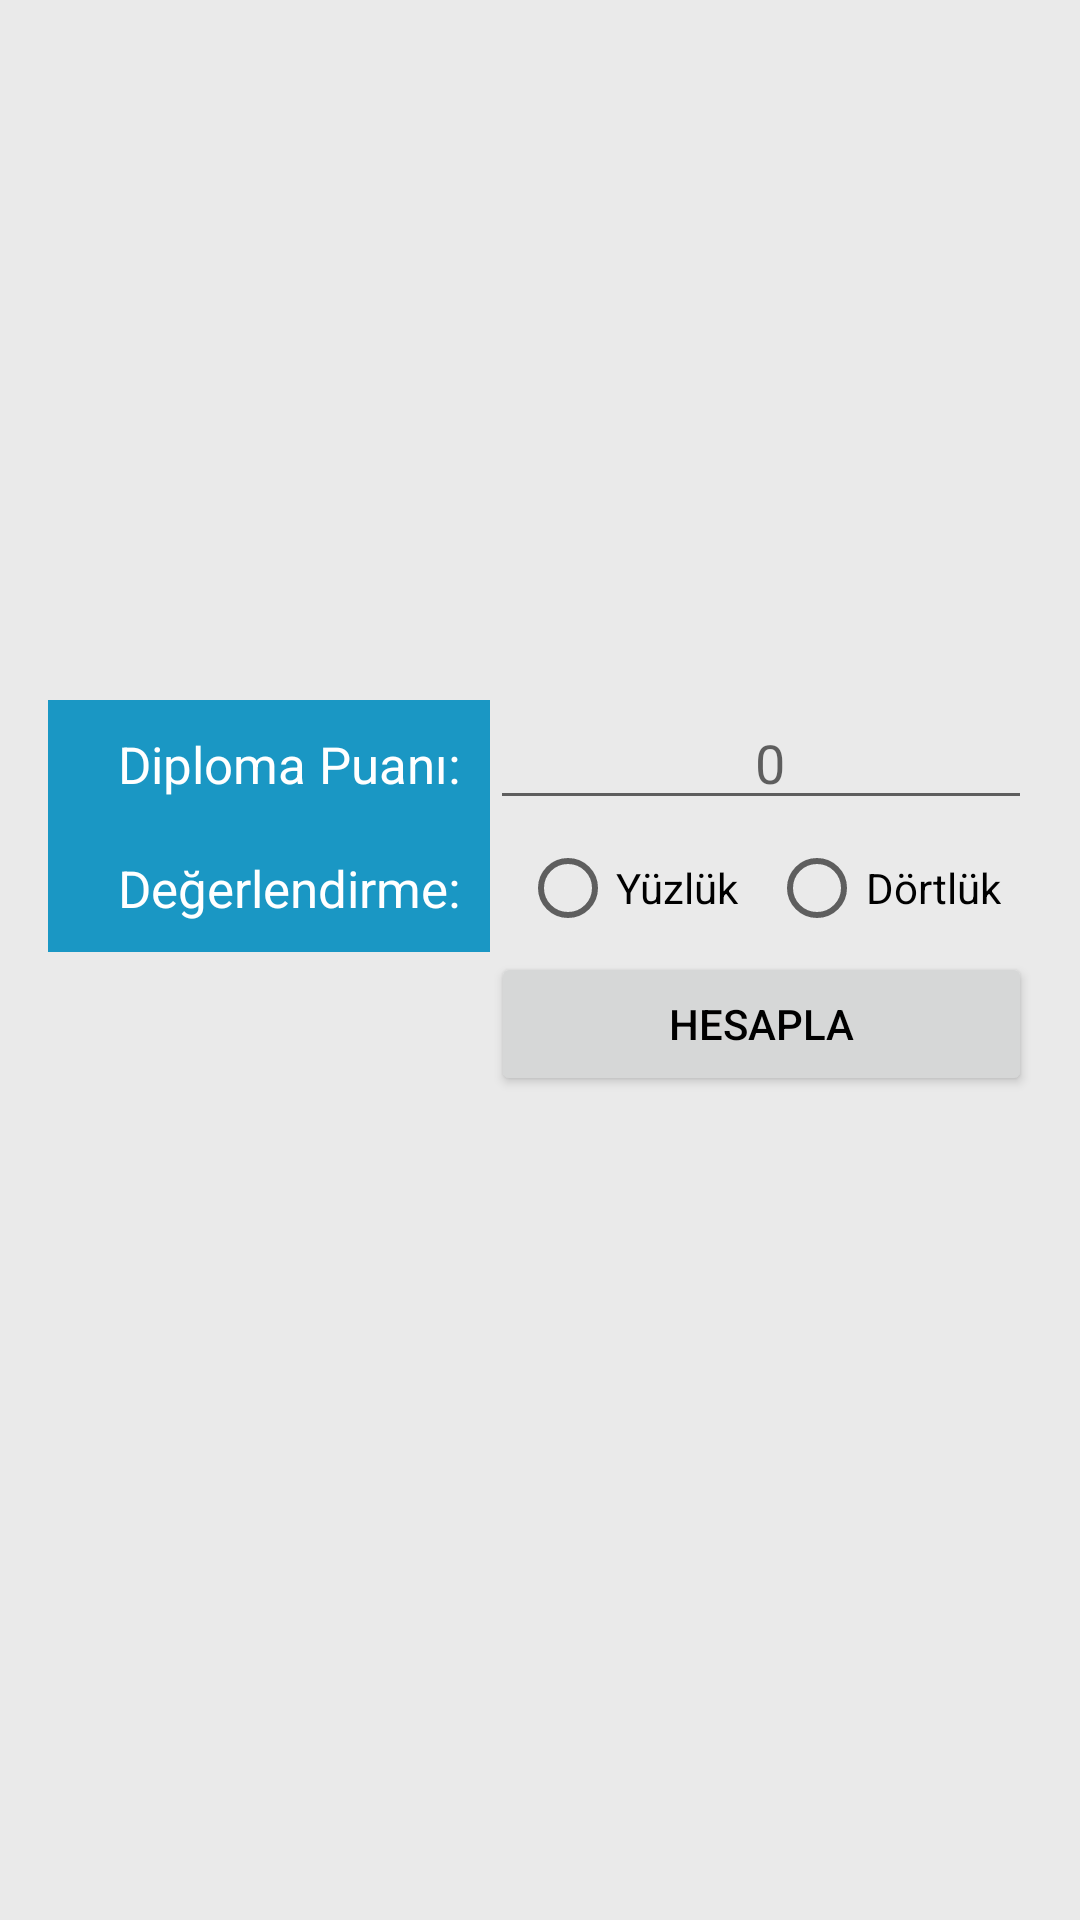

Here is an Android app screen rendered from its layout file. Give the layout XML and the strings, colors and styles it references.
<!-- AndroidManifest.xml: application theme AppTheme -->
<!-- res/layout/activity_obphesapla.xml -->
<?xml version="1.0" encoding="utf-8"?>

<LinearLayout xmlns:android="http://schemas.android.com/apk/res/android"
    xmlns:tools="http://schemas.android.com/tools"
    android:id="@+id/activity_obphesapla"
    android:layout_width="match_parent"
    android:layout_height="match_parent"
    android:paddingBottom="@dimen/activity_vertical_margin"
    android:paddingLeft="@dimen/activity_horizontal_margin"
    android:paddingRight="@dimen/activity_horizontal_margin"
    android:paddingTop="@dimen/activity_vertical_margin"
    android:orientation="vertical"
    android:background="@color/LinearBG"
    android:gravity="center"
    tools:context="tr.com.emrecoban.dgsasistani.OBPHesapla">
    <LinearLayout
        android:layout_width="match_parent"
        android:layout_height="wrap_content"
        android:layout_marginBottom="0dp"
        android:orientation="horizontal"
        android:weightSum="100">
        <TextView
            android:id="@+id/diplomaTxt"
            android:layout_weight="45"
            android:layout_width="0dp"
            android:layout_height="wrap_content"
            android:background="@color/colorPrimaryDark"
            android:textColor="@android:color/white"
            android:gravity="right"
            android:text="Diploma Puanı:"
            android:padding="10dp"
            android:textSize="17dp"/>
        <EditText
            android:layout_weight="55"
            android:layout_width="0dp"
            android:layout_height="wrap_content"
            android:textAlignment="center"
            android:gravity="center"
            android:inputType="numberDecimal"
            android:digits="0123456789."
            android:maxLength="5"
            android:hint="0"
            android:paddingLeft="10dp"
            android:id="@+id/diploma"
            android:imeOptions="actionNext"
            android:nextFocusRight="@+id/etSayisalY"/>
    </LinearLayout>
    <LinearLayout
        android:layout_width="match_parent"
        android:layout_height="wrap_content"
        android:layout_marginBottom="0dp"
        android:orientation="horizontal"
        android:weightSum="100">
        <TextView
            android:id="@+id/degerlendirmeTxt"
            android:layout_weight="45"
            android:layout_width="0dp"
            android:layout_height="wrap_content"
            android:background="@color/colorPrimaryDark"
            android:textColor="@android:color/white"
            android:gravity="right"
            android:text="Değerlendirme:"
            android:padding="10dp"
            android:textSize="17dp"/>
        <RadioGroup
            android:layout_weight="55"
            android:layout_width="0dp"
            android:gravity="center_vertical|center_horizontal"
            android:layout_gravity="center_horizontal|center_vertical"
            android:layout_height="wrap_content"
            android:orientation="horizontal"
            android:id="@+id/degerlendirme">
            <RadioButton android:id="@+id/rb100"
                android:gravity="center_vertical|center_horizontal"
                android:layout_width="wrap_content"
                android:layout_height="wrap_content"
                android:layout_marginRight="10dp"
                android:text="Yüzlük"/>
            <RadioButton android:id="@+id/rb4"
                android:gravity="center_vertical|center_horizontal"
                android:layout_width="wrap_content"
                android:layout_height="wrap_content"
                android:text="Dörtlük"/>
        </RadioGroup>
    </LinearLayout>
    <LinearLayout
        android:layout_width="match_parent"
        android:layout_height="wrap_content"
        android:orientation="horizontal"
        android:weightSum="100"
        android:gravity="right">
        <Button
            android:layout_weight="55"
            android:layout_width="0dp"
            android:layout_height="wrap_content"
            android:text="Hesapla"
            android:id="@+id/btnHesapla"/>
    </LinearLayout>
    <LinearLayout
        android:layout_width="match_parent"
        android:layout_height="wrap_content"
        android:layout_marginBottom="0dp"
        android:orientation="horizontal"
        android:visibility="invisible"
        android:id="@+id/sonucLayout3"
        android:weightSum="100">
        <TextView
            android:layout_weight="45"
            android:layout_width="0dp"
            android:layout_height="wrap_content"
            android:background="@color/colorPrimaryDark"
            android:textColor="@android:color/white"
            android:gravity="right"
            android:text="Ö.B.P Değeri:"
            android:padding="10dp"
            android:textSize="17dp"/>
        <TextView
            android:layout_weight="55"
            android:layout_width="0dp"
            android:layout_height="wrap_content"
            android:background="@color/colorPrimary"
            android:textColor="@android:color/white"
            android:textAlignment="center"
            android:gravity="center"
            android:id="@+id/obpDeger"
            android:padding="10dp"
            android:textSize="17dp"/>
    </LinearLayout>
</LinearLayout>
<!-- resources referenced by this layout -->
<resources>
  <color name="LinearBG">#eaeaea</color>
  <color name="colorPrimary">#31a3cf</color>
  <color name="colorPrimaryDark">#1a97c4</color>
  <dimen name="activity_horizontal_margin">16dp</dimen>
  <dimen name="activity_vertical_margin">16dp</dimen>
  <style name="AppTheme" parent="@style/Theme.AppCompat.Light">
          
          <item name="colorPrimary">@color/colorPrimary</item>
          <item name="colorPrimaryDark">@color/colorPrimaryDark</item>
          <item name="colorAccent">@color/colorAccent</item>
          <item name="android:colorBackground">@color/LinearBG</item>
          <item name="android:textColorPrimary">@android:color/black</item>
  
          <item name="android:actionBarStyle">@style/CustomActionBarStyle</item>
          <item name="actionBarStyle">@style/CustomActionBarStyle</item>
          <item name="homeAsUpIndicator">@mipmap/arrow_back</item>
      </style>
  <color name="colorAccent">#1a97c4</color>
  <style name="CustomActionBarStyle" parent="@style/Widget.AppCompat.ActionBar">
          <item name="android:background">@color/colorPrimary</item>
          <item name="background">@color/colorPrimary</item>
          <item name="android:titleTextStyle">@style/CustomTextColor</item>
          <item name="titleTextStyle">@style/CustomTextColor</item>
      </style>
  <style name="CustomTextColor" parent="@style/TextAppearance.AppCompat.Widget.ActionBar.Title">
          <item name="android:textColor">#fff</item>
      </style>
</resources>
